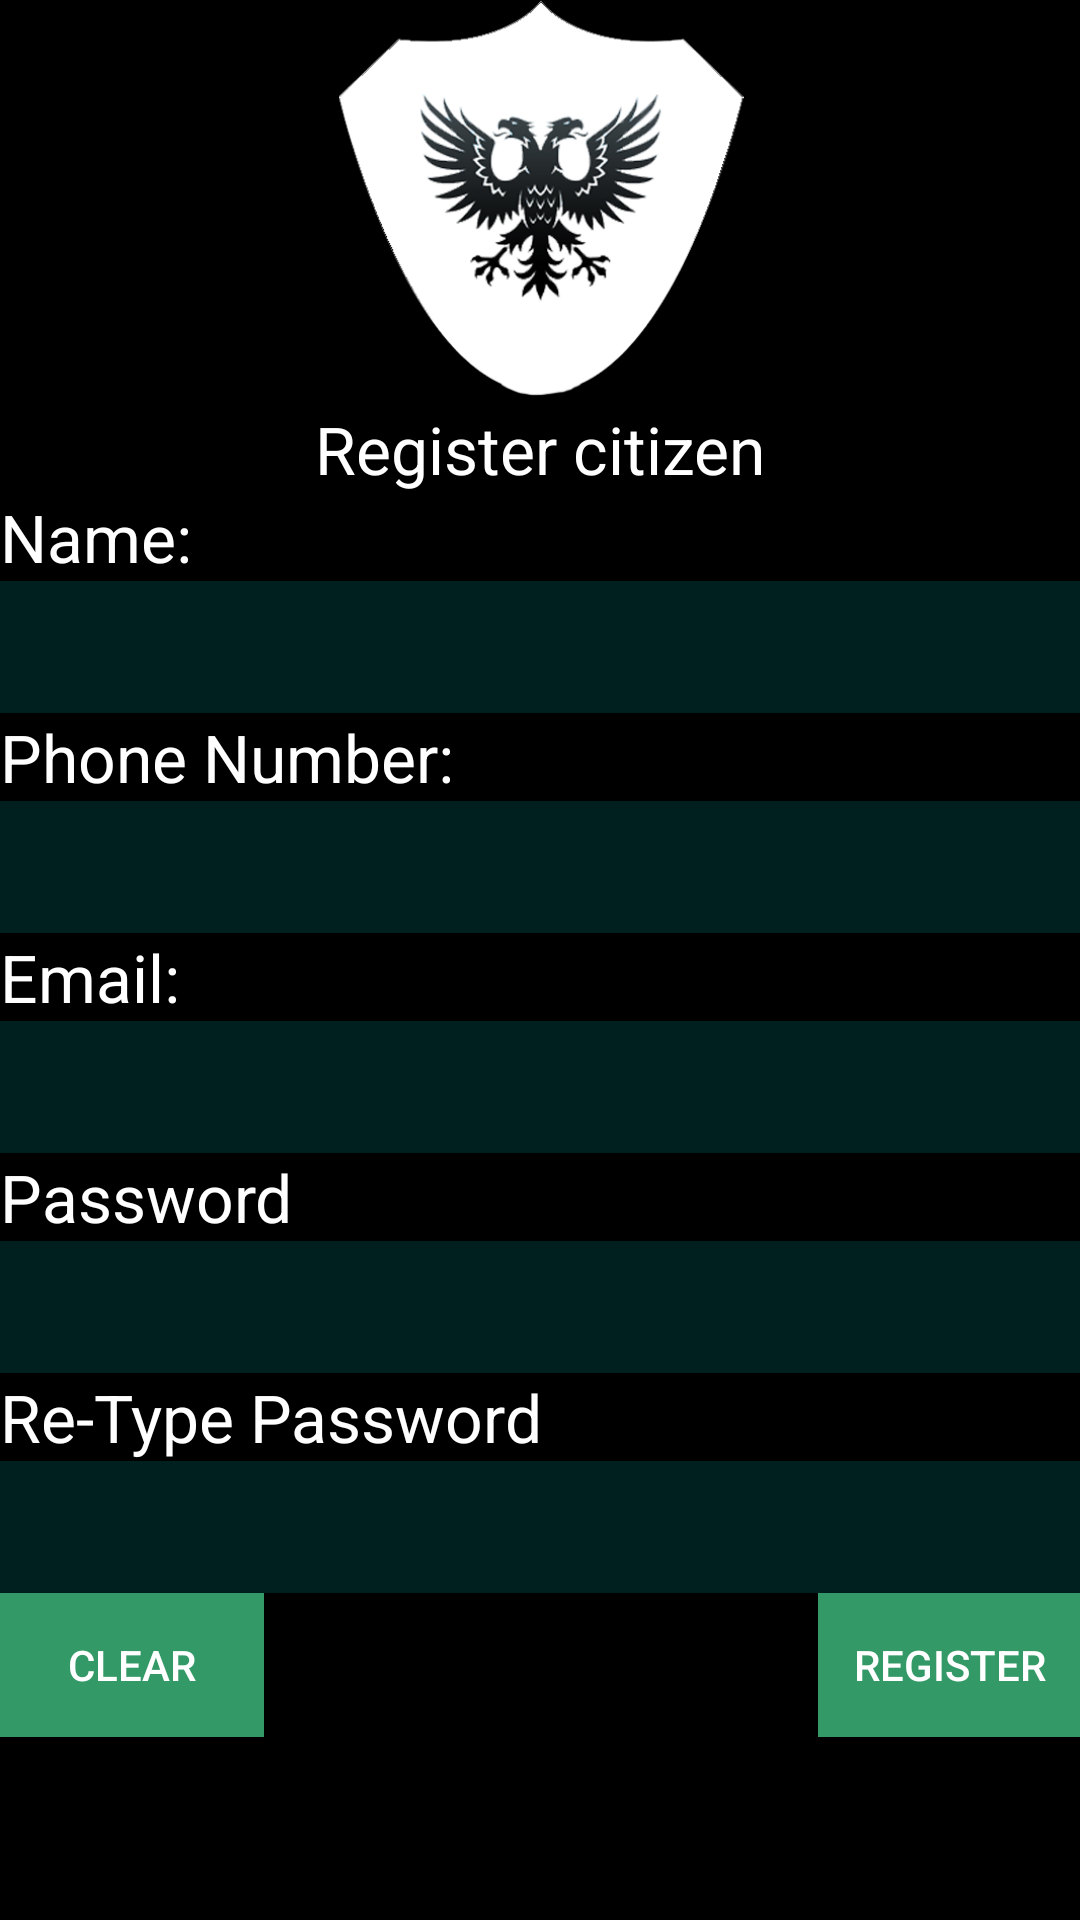

Produce the Android XML layout that renders to this screen, including the resource entries it uses.
<!-- AndroidManifest.xml: application theme AppTheme -->
<!-- res/layout/activity_register.xml -->
<ScrollView
    xmlns:android="http://schemas.android.com/apk/res/android"
    xmlns:tools="http://schemas.android.com/tools" android:layout_width="match_parent"
    android:layout_height="match_parent" android:paddingLeft="@dimen/activity_horizontal_margin"
    android:paddingRight="@dimen/activity_horizontal_margin"
    android:paddingTop="@dimen/activity_vertical_margin"
    android:paddingBottom="@dimen/activity_vertical_margin" tools:context=".LoginActivity"
    android:background="#000000"
    android:textColor="#FFFFFF"
    android:id="@+id/scrollView">

    <LinearLayout

        android:orientation="vertical"
        android:layout_width="fill_parent"
        android:layout_height="fill_parent"
        android:layout_alignParentTop="true"
        android:layout_alignParentLeft="true"
        android:layout_alignParentStart="true"
        android:weightSum="1"
        android:id="@+id/linearLayout">

        <ImageView
            android:layout_width="match_parent"
            android:layout_height="135dp"
            android:id="@+id/imageView5"
            android:layout_alignParentTop="true"
            android:src="@drawable/berunda"
            android:layout_alignParentRight="true"
            android:layout_alignParentEnd="true"
            android:layout_alignParentLeft="true"
            android:layout_alignParentStart="true" />

        <TextView
            android:layout_width="wrap_content"
            android:layout_height="wrap_content"
            android:textAppearance="?android:attr/textAppearanceLarge"
            android:text="Register citizen"
            android:id="@+id/textView_register_register"
            android:layout_alignBottom="@+id/imageView5"
            android:layout_centerHorizontal="true"
            android:background="#000"
            android:textColor="#FFFFFF"
            android:layout_gravity="center_horizontal" />

        <TextView
            android:layout_width="wrap_content"
            android:layout_height="wrap_content"
            android:textAppearance="?android:attr/textAppearanceLarge"
            android:text="Name:"
            android:id="@+id/textView_name_support"
            android:background="#000"
            android:textColor="#FFFFFF"
            android:layout_centerVertical="true"
            android:layout_alignParentLeft="true"
            android:layout_alignParentStart="true" />

        <EditText
            android:layout_width="match_parent"
            android:layout_height="44dp"
            android:id="@+id/name_register_EditText"
            android:background="#001F1F"
            android:textColor="#FFFFFF"/>

        <TextView
            android:layout_width="wrap_content"
            android:layout_height="wrap_content"
            android:textAppearance="?android:attr/textAppearanceLarge"
            android:text="Phone Number:"
            android:id="@+id/textView_cntctnum_register"
            android:background="#000"
            android:textColor="#FFFFFF"
            android:layout_below="@+id/textView_uid_register"
            android:layout_alignParentLeft="true"
            android:layout_alignParentStart="true" />

        <EditText
            android:layout_width="match_parent"
            android:layout_height="44dp"
            android:id="@+id/phNo_register_EditText"
            android:background="#001F1F"
            android:textColor="#FFFFFF"/>

        <TextView
            android:layout_width="wrap_content"
            android:layout_height="wrap_content"
            android:textAppearance="?android:attr/textAppearanceLarge"
            android:text="Email:"
            android:id="@+id/textView_email_register"
            android:background="#000"
            android:textColor="#FFFFFF"
            android:layout_below="@+id/textView_address_register"
            android:layout_alignParentLeft="true"
            android:layout_alignParentStart="true" />

        <EditText
            android:layout_width="match_parent"
            android:layout_height="44dp"
            android:id="@+id/email_register_EditText"
            android:background="#001F1F"
            android:textColor="#FFFFFF"/>

        <TextView
            android:layout_width="wrap_content"
            android:layout_height="wrap_content"
            android:textAppearance="?android:attr/textAppearanceLarge"
            android:text="Password"
            android:id="@+id/textView_pwd_register"
            android:background="#000"
            android:textColor="#FFFFFF"
            android:layout_below="@+id/textView_email_register"
            android:layout_alignParentLeft="true"
            android:layout_alignParentStart="true"
            />

        <EditText
            android:layout_width="match_parent"
            android:layout_height="44dp"
            android:id="@+id/password_register_EditText"
            android:background="#001F1F"
            android:textColor="#FFFFFF"/>

        <TextView
            android:layout_width="wrap_content"
            android:layout_height="wrap_content"
            android:textAppearance="?android:attr/textAppearanceLarge"
            android:text="Re-Type Password"
            android:id="@+id/textView_repwd_register"
            android:background="#000"
            android:textColor="#FFFFFF"
            android:layout_below="@+id/textView_pwd_register"
            android:layout_alignParentLeft="true"
            android:layout_alignParentStart="true" />

        <EditText
            android:layout_width="match_parent"
            android:layout_height="44dp"
            android:id="@+id/rePassword_register_EditText"
            android:background="#001F1F"
            android:textColor="#FFFFFF"/>

        <RelativeLayout
            android:layout_width="match_parent"
            android:layout_height="52dp">

            <Button
                android:layout_width="wrap_content"
                android:layout_height="wrap_content"
                android:text="Clear"
                android:id="@+id/clear_register_Button"
                android:layout_alignParentTop="true"
                android:layout_alignParentLeft="true"
                android:layout_alignParentStart="true"
                android:background="#339966"
                android:textColor="#FFFFFF"/>

            <Button
                android:layout_width="wrap_content"
                android:layout_height="wrap_content"
                android:text="Register"
                android:id="@+id/regstr_register_Button"
                android:layout_alignParentTop="true"
                android:layout_alignParentRight="true"
                android:layout_alignParentEnd="true"
                android:background="#339966"
                android:textColor="#FFFFFF"/>
        </RelativeLayout>

    </LinearLayout>
</ScrollView>
<!-- resources referenced by this layout -->
<resources>
  <!-- drawable berunda: png bitmap (drawable, 65016 bytes) -->
  <style name="AppTheme" parent="Theme.AppCompat.Light.DarkActionBar">
          
      </style>
</resources>
